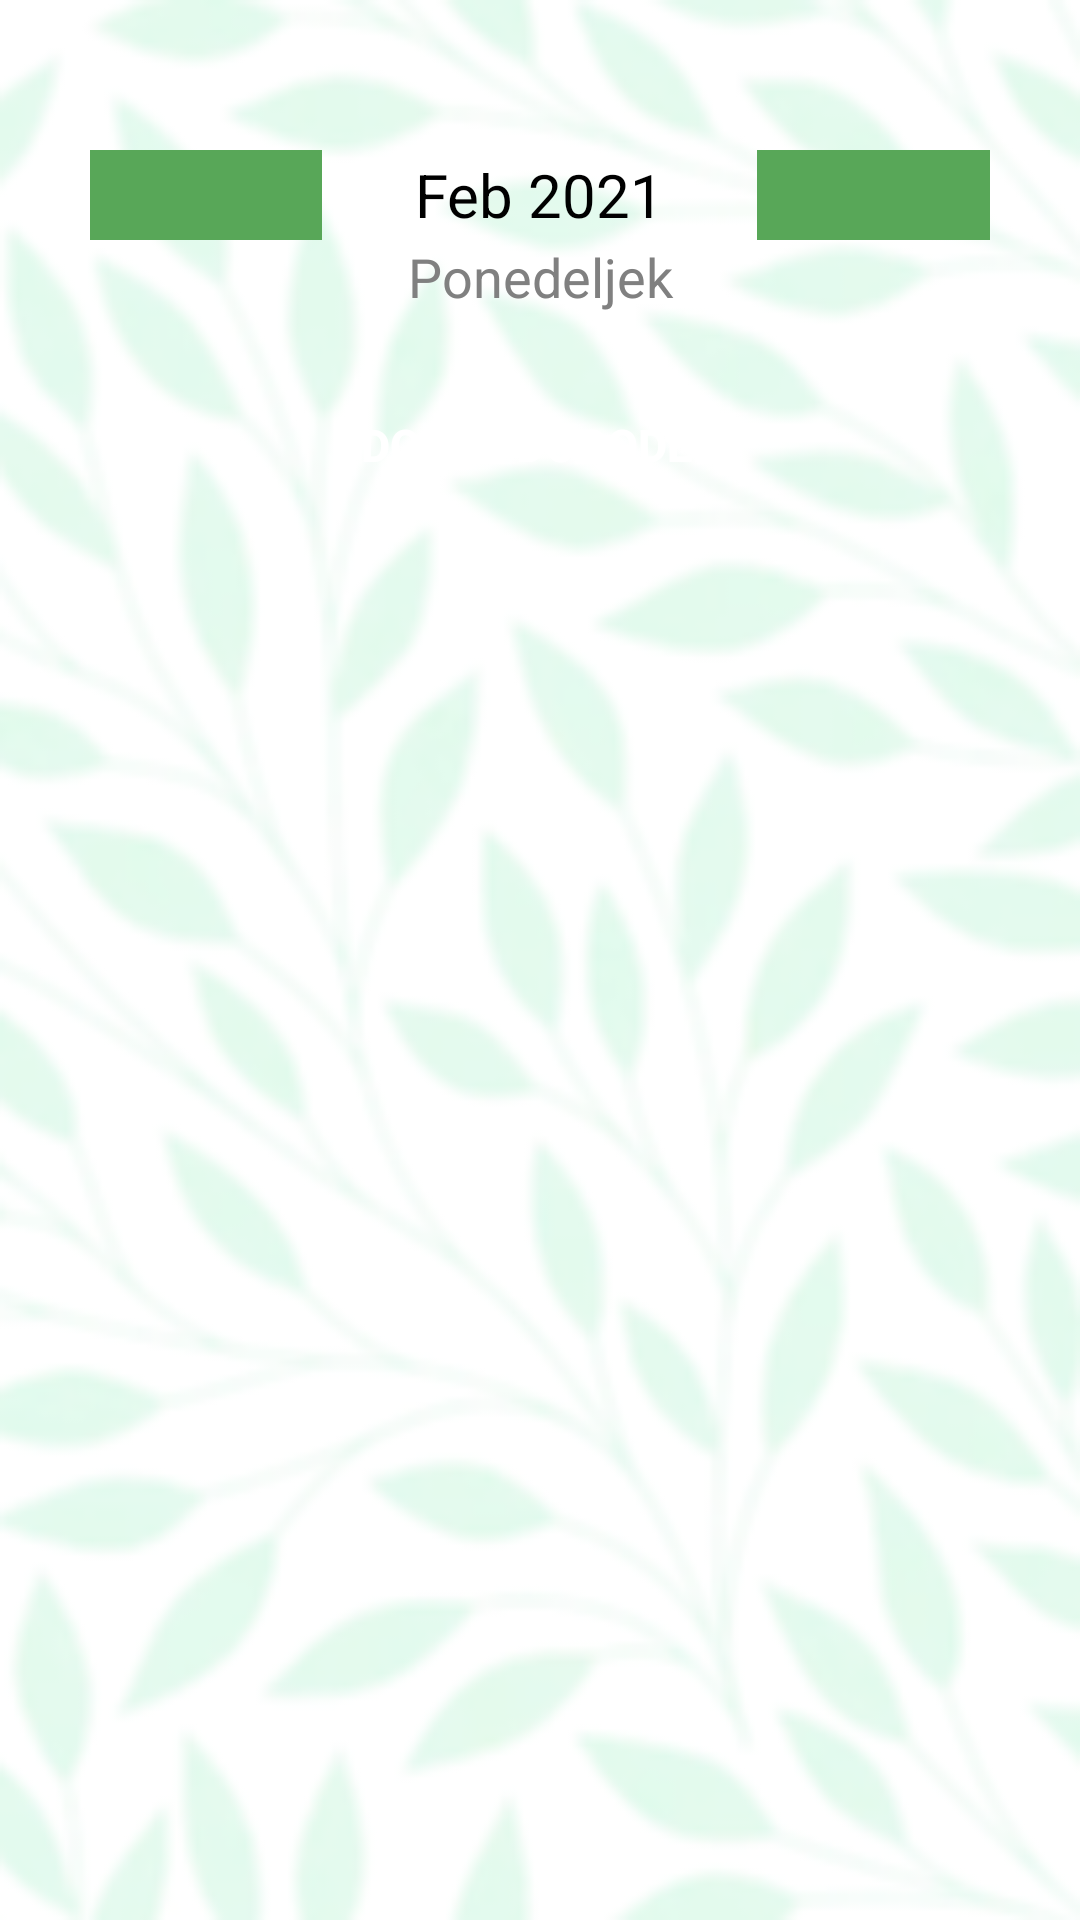

Produce the Android XML layout that renders to this screen, including the resource entries it uses.
<!-- AndroidManifest.xml: application theme Theme.PLANt -->
<!-- res/layout/activity_daily_calendar.xml -->
<?xml version="1.0" encoding="utf-8"?>
<LinearLayout
    xmlns:android="http://schemas.android.com/apk/res/android"
    xmlns:app="http://schemas.android.com/apk/res-auto"
    xmlns:tools="http://schemas.android.com/tools"
    android:orientation="vertical"
    android:layout_width="match_parent"
    android:layout_height="match_parent"
    tools:context=".DailyCalendarActivity"
    android:background="@drawable/ozadje_bright1">

<LinearLayout
    android:layout_width="match_parent"
    android:layout_height="0dp"
    android:layout_weight="2"
    android:paddingHorizontal="30dp"
    android:paddingTop="30dp"
    android:paddingBottom="10dp"
    android:orientation="vertical">

    <LinearLayout
        android:layout_width="match_parent"
        android:layout_height="wrap_content"
        android:orientation="horizontal"
        android:layout_gravity="center"
        android:gravity="center"
        android:layout_marginTop="20dp">

        <ImageButton
            android:layout_width="20dp"
            android:layout_height="30dp"
            android:layout_weight="1"
            android:src="@drawable/baseline_arrow_back_24"
            android:onClick="previousDayAction"
            android:scaleType="fitCenter"
            android:layout_marginRight="15dp"
            android:background="@color/zelena1"
            />

        <TextView
            android:id="@+id/monthDayText"
            android:layout_width="0dp"
            android:layout_weight="2"
            android:layout_height="wrap_content"
            android:text="Feb 2021"
            android:textSize="20sp"
            android:textAlignment="center"
            android:textColor="@color/black"/>

        <ImageButton
            android:layout_width="20dp"
            android:layout_height="30dp"
            android:layout_weight="1"
            android:src="@drawable/baseline_arrow_forward_24"
            android:onClick="nextDayAction"
            android:scaleType="fitCenter"
            android:layout_marginLeft="15dp"
            android:background="@color/zelena1"/>

    </LinearLayout>

    <TextView
        android:id="@+id/dayOfWeekTV"
        android:layout_width="match_parent"
        android:layout_height="wrap_content"
        android:text="Ponedeljek"
        android:layout_marginBottom="20dp"
        android:textColor="@color/gray"
        android:layout_gravity="center"
        android:textAlignment="center"
        android:textSize="18sp"/>

    <Button
        android:layout_width="wrap_content"
        android:layout_height="wrap_content"
        android:text="Dodaj dogodek"
        android:textColor="@color/white"
        android:background="@null"
        android:textStyle="bold"
        android:onClick="newEventAction"
        android:layout_gravity="center"
        android:textSize="15sp"/>
</LinearLayout>


    <ListView
        android:id="@+id/hourListView"
        android:layout_width="match_parent"
        android:layout_height="0dp"
        android:layout_weight="5"/>

</LinearLayout>
<!-- resources referenced by this layout -->
<resources>
  <color name="black">#FF000000</color>
  <color name="gray">#808080</color>
  <color name="white">#FFFFFFFF</color>
  <color name="zelena1">#58a758</color>
  <!-- drawable ozadje_bright1: png bitmap (drawable-v24, 42672 bytes) -->
  <style name="Theme.PLANt" parent="Theme.MaterialComponents.DayNight.DarkActionBar">
          
          <item name="colorPrimary">@color/zelena1</item>
          <item name="colorPrimaryVariant">@color/zelena5</item>
          <item name="colorOnPrimary">@color/white</item>
          
          <item name="colorSecondary">@color/zelena4</item>
          <item name="colorSecondaryVariant">@color/zelena</item>
          <item name="colorOnSecondary">@color/white</item>
          
          <item name="android:statusBarColor">?attr/colorOnPrimary</item>
          
      </style>
  <color name="zelena5">#CFE8D6</color>
  <color name="zelena4">#4C5C4C</color>
  <color name="zelena">#6F9C63</color>
</resources>
